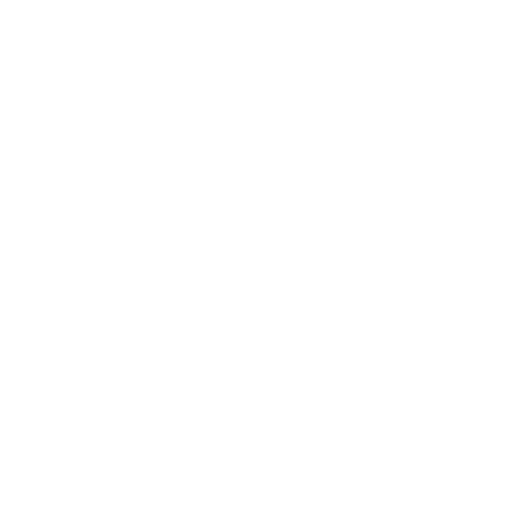
t = 0.00 s
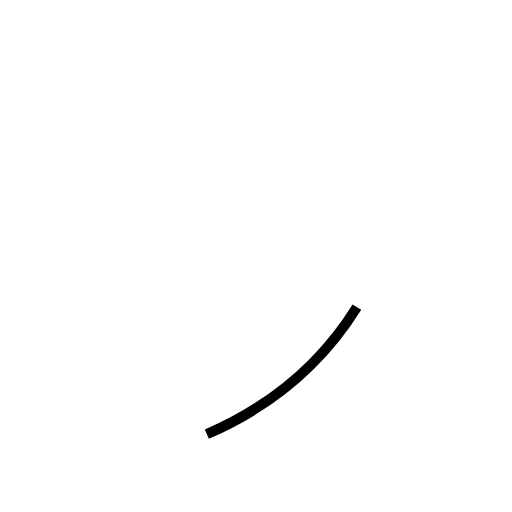
t = 0.59 s
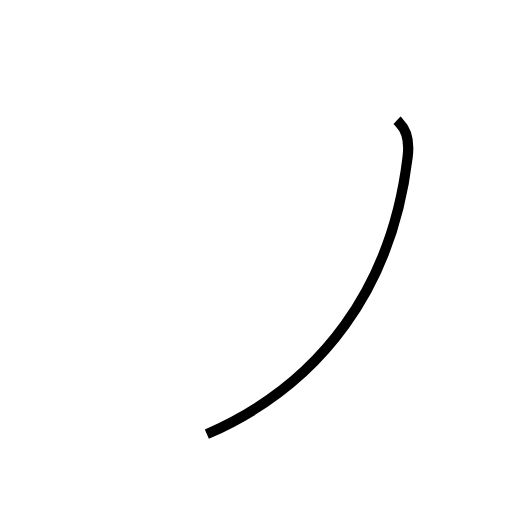
t = 1.17 s
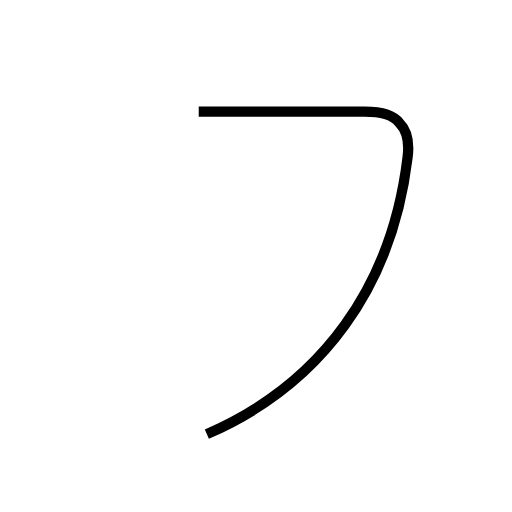
t = 1.76 s
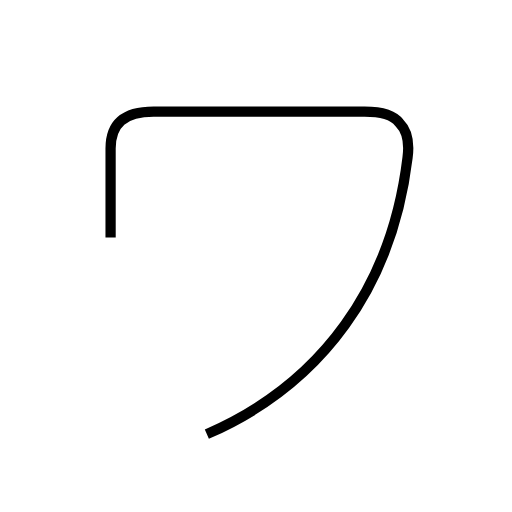
t = 2.34 s

The animated SVG that drew these frames (rendered in a browser with its animation timeline set to each time). Animation: 1 SMIL element (animate=1); one cycle of 2.34 s.

<?xml version='1.0' encoding='utf-8'?>
<svg viewBox="0.0 -6.0 50.0 50.0" version="1.1" xmlns="http://www.w3.org/2000/svg"><rect x="-1000" y="-1000" width="2000" height="2000" stroke="white" fill="white" /><g style="fill:none;stroke:#000000;stroke-width:1"><path d="M 20.2 -1.6 C 31.5 -6.5 38.3 -16.1 39.8 -28.6 C 40.0 -30.1 39.8 -31.2 39.0 -32.0 C 38.4 -32.8 37.2 -33.1 35.6 -33.1 L 15.0 -33.1 C 12.1 -33.1 10.8 -31.9 10.8 -29.5 L 10.8 -20.8" transform="translate(0.0 38.0)" stroke-dasharray="78.02345043529178" stroke-dashoffset="78.02345043529178"><animate attributeName="stroke-dashoffset" from="78.02345043529178" to="0" dur="2.3407035130587532s" begin="0s" fill="freeze" /></path></g></svg>
